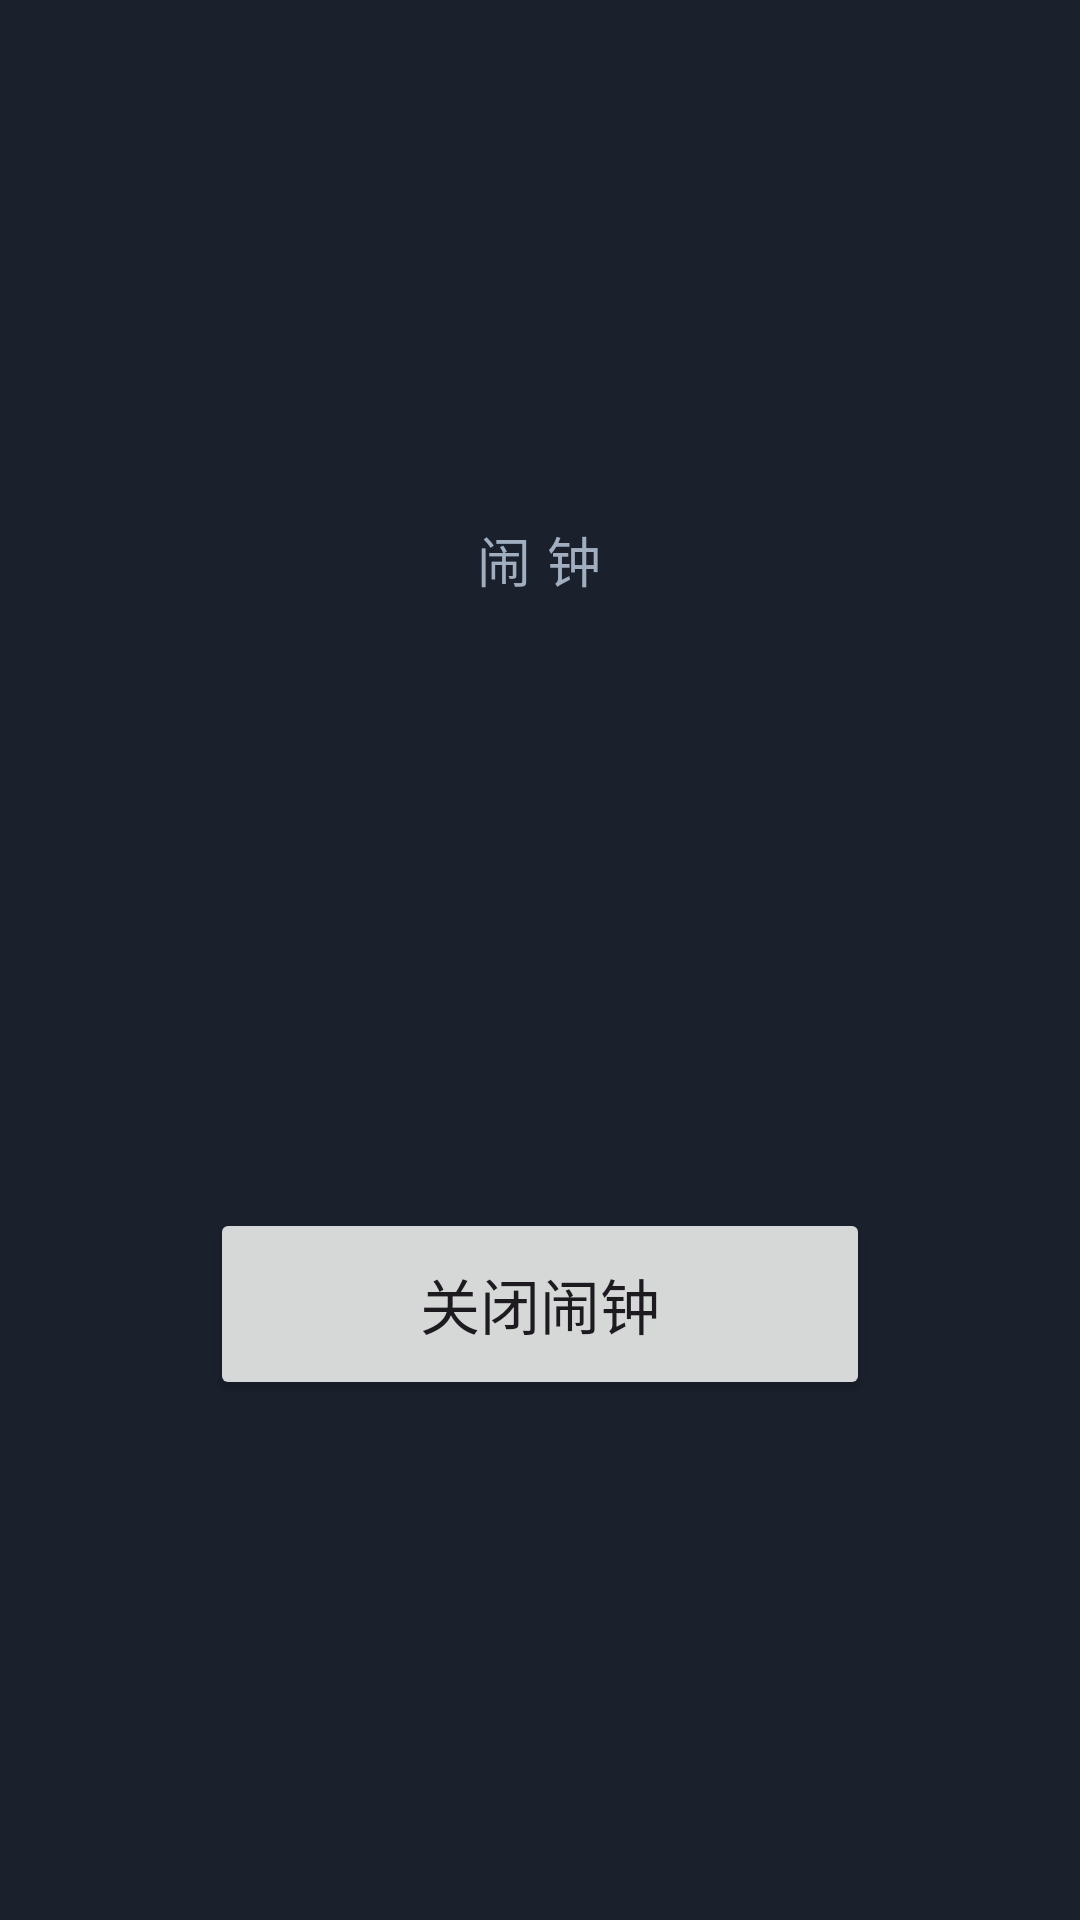

The Android layout XML behind this screen, and the referenced resources:
<!-- AndroidManifest.xml: application theme Theme.TrustAlarm -->
<!-- res/layout/activity_alarm_ring.xml -->
<?xml version="1.0" encoding="utf-8"?>
<LinearLayout xmlns:android="http://schemas.android.com/apk/res/android"
    android:layout_width="match_parent"
    android:layout_height="match_parent"
    android:orientation="vertical"
    android:gravity="center"
    android:background="@color/ring_bg"
    android:padding="32dp">

    <TextView
        android:layout_width="wrap_content"
        android:layout_height="wrap_content"
        android:text="闹钟"
        android:textColor="@color/muted"
        android:textSize="18sp"
        android:letterSpacing="0.3" />

    <TextView
        android:id="@+id/txtTime"
        android:layout_width="wrap_content"
        android:layout_height="wrap_content"
        android:textColor="@color/white"
        android:textSize="72sp"
        android:textStyle="bold"
        android:layout_marginTop="8dp" />

    <TextView
        android:id="@+id/txtNote"
        android:layout_width="wrap_content"
        android:layout_height="wrap_content"
        android:textColor="@color/muted"
        android:textSize="20sp"
        android:layout_marginTop="16dp" />

    <Button
        android:id="@+id/btnStop"
        android:layout_width="220dp"
        android:layout_height="64dp"
        android:text="关闭闹钟"
        android:textSize="20sp"
        android:layout_marginTop="56dp" />
</LinearLayout>
<!-- resources referenced by this layout -->
<resources>
  <color name="muted">#A0AEC0</color>
  <color name="ring_bg">#1A202C</color>
  <color name="white">#FFFFFF</color>
  <style name="Theme.TrustAlarm" parent="Theme.Material3.DayNight.NoActionBar">
          <item name="colorPrimary">@color/brand</item>
      </style>
  <color name="brand">#2B6CB0</color>
</resources>
